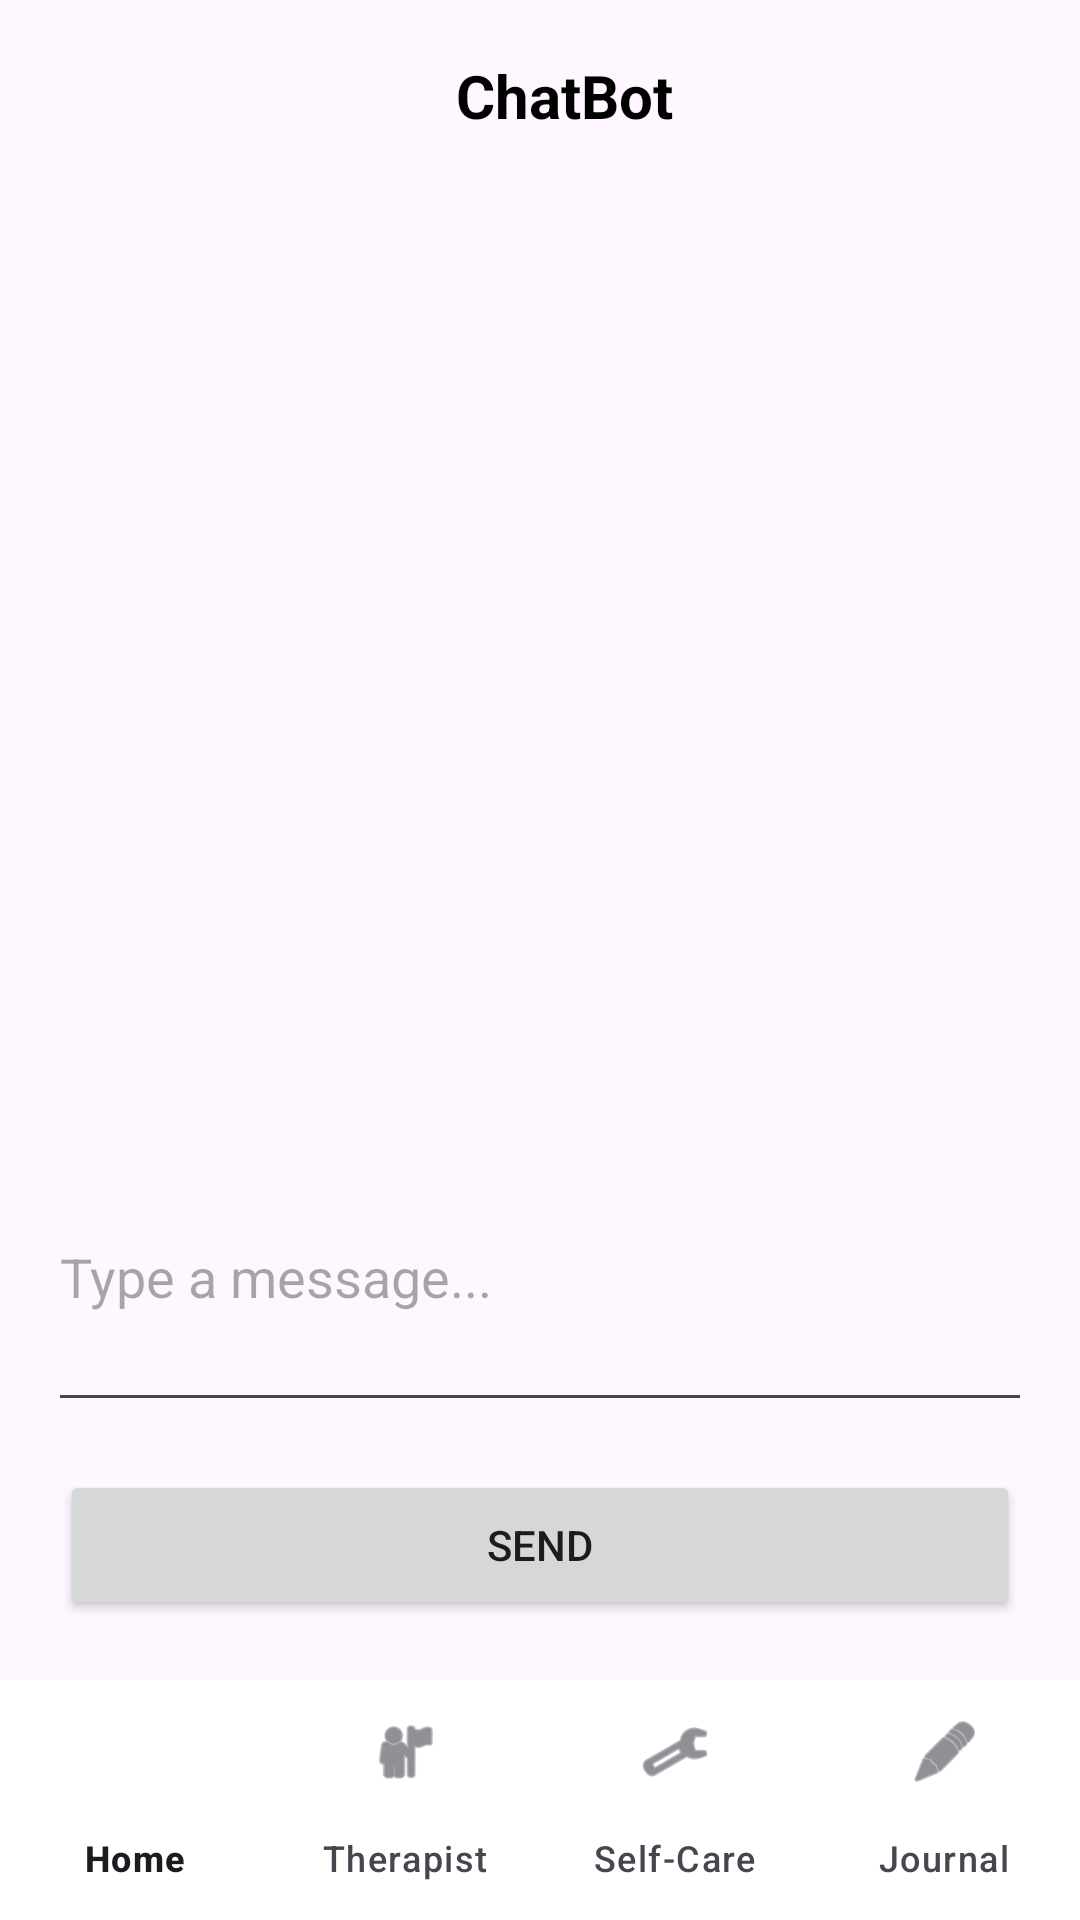

The Android layout XML behind this screen, and the referenced resources:
<!-- AndroidManifest.xml: application theme Theme.Pulih -->
<!-- res/layout/activity_chat_with_ai.xml -->
<?xml version="1.0" encoding="utf-8"?>
<androidx.constraintlayout.widget.ConstraintLayout
    xmlns:android="http://schemas.android.com/apk/res/android"
    xmlns:app="http://schemas.android.com/apk/res-auto"
    xmlns:tools="http://schemas.android.com/tools"
    android:id="@+id/main"
    android:layout_width="match_parent"
    android:layout_height="match_parent"
    tools:context=".chatWithAI">

    
    <androidx.appcompat.widget.Toolbar
        android:id="@+id/toolbar"
        android:layout_width="match_parent"
        android:layout_height="wrap_content"
        android:elevation="4dp"
        android:theme="@style/ThemeOverlay.AppCompat.Dark.ActionBar"
        android:title=""
        app:layout_constraintTop_toTopOf="parent">

        <TextView
            android:id="@+id/toolbar_title"
            android:layout_width="match_parent"
            android:layout_height="wrap_content"
            android:gravity="center"
            android:text="@string/chatbot"
            android:textColor="@android:color/black"
            android:textSize="20sp"
            android:textStyle="bold" />
    </androidx.appcompat.widget.Toolbar>

    
    <androidx.recyclerview.widget.RecyclerView
        android:id="@+id/chatRecyclerView"
        android:layout_width="0dp"
        android:layout_height="0dp"
        android:padding="8dp"
        app:layout_constraintTop_toBottomOf="@id/toolbar"
        app:layout_constraintBottom_toTopOf="@id/messageInput"
        app:layout_constraintStart_toStartOf="parent"
        app:layout_constraintEnd_toEndOf="parent"/>

    
    <EditText
        android:id="@+id/messageInput"
        android:layout_width="0dp"
        android:layout_height="100dp"
        android:hint="@string/type_a_message"
        android:inputType="text"
        android:layout_marginStart="16dp"
        android:layout_marginEnd="16dp"
        android:layout_marginBottom="16dp"
        app:layout_constraintBottom_toTopOf="@id/sendButton"
        app:layout_constraintStart_toStartOf="parent"
        app:layout_constraintEnd_toEndOf="parent"/>

    
    <Button
        android:id="@+id/sendButton"
        android:text="@string/send"
        android:layout_height="50dp"
        android:layout_marginBottom="20dp"
        android:layout_marginStart="20dp"
        android:layout_marginEnd="20dp"
        app:layout_constraintBottom_toTopOf="@id/bottomNavigationView"
        app:layout_constraintEnd_toEndOf="parent"
        app:layout_constraintStart_toStartOf="parent"
        android:layout_width="0dp">
    </Button>

    
    <com.google.android.material.bottomnavigation.BottomNavigationView
        android:id="@+id/bottomNavigationView"
        android:layout_width="match_parent"
        android:layout_height="wrap_content"
        android:background="@color/white"
        app:layout_constraintBottom_toBottomOf="parent"
        app:layout_constraintStart_toStartOf="parent"
        app:layout_constraintEnd_toEndOf="parent"
        app:menu="@menu/bottom_nav_menu"
        app:labelVisibilityMode="labeled" />

</androidx.constraintlayout.widget.ConstraintLayout>
<!-- resources referenced by this layout -->
<resources>
  <color name="white">#FFFFFFFF</color>
  <string name="chatbot">ChatBot</string>
  <string name="send">Send</string>
  <string name="type_a_message">Type a message...</string>
  <style name="Theme.Pulih" parent="Base.Theme.Pulih" />
  <style name="Base.Theme.Pulih" parent="Theme.Material3.DayNight.NoActionBar">
  
      </style>
</resources>
